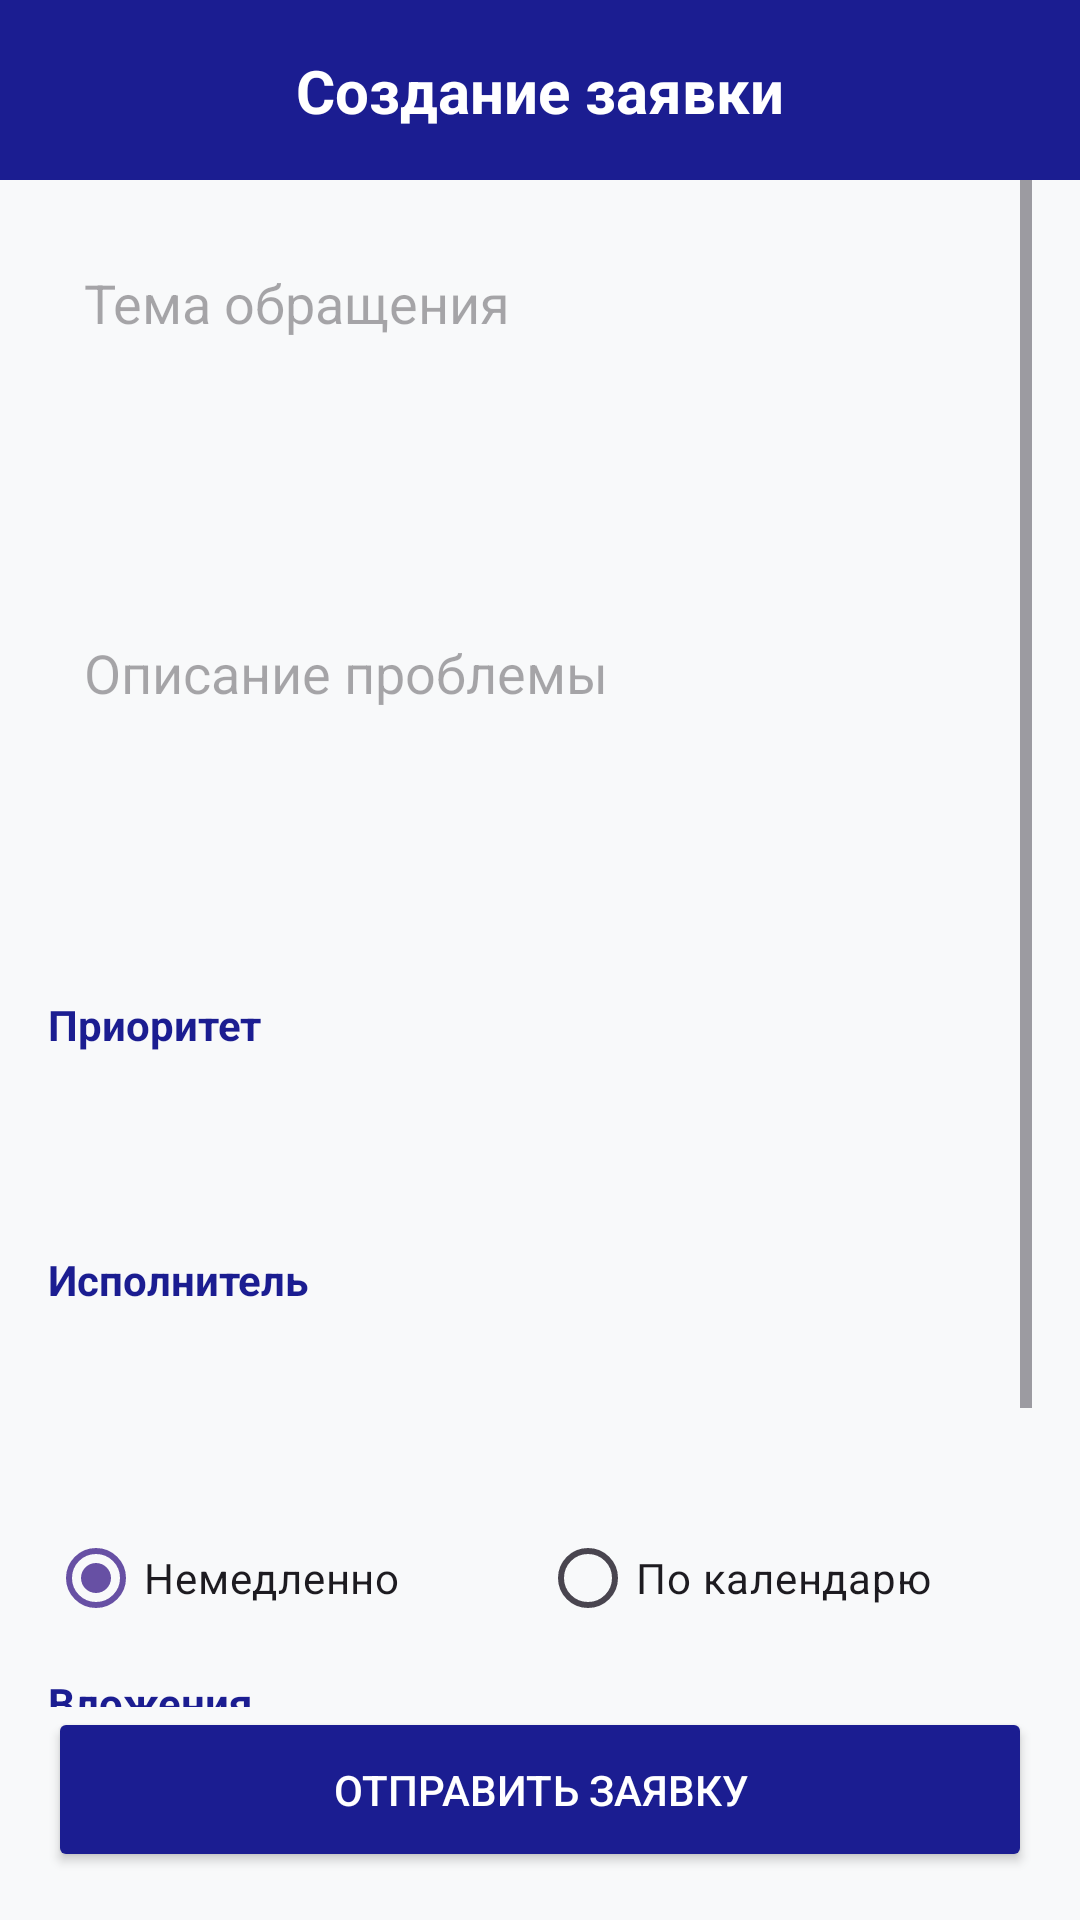

Produce the Android XML layout that renders to this screen, including the resource entries it uses.
<!-- AndroidManifest.xml: application theme Theme.HelpDesk -->
<!-- res/layout/user_create_ticket_activity.xml -->
<?xml version="1.0" encoding="utf-8"?>
<androidx.constraintlayout.widget.ConstraintLayout
    xmlns:android="http://schemas.android.com/apk/res/android"
    xmlns:app="http://schemas.android.com/apk/res-auto"
    android:layout_width="match_parent"
    android:layout_height="match_parent"
    android:background="#F8F9FA">

    <View
        android:id="@+id/header"
        android:layout_width="match_parent"
        android:layout_height="60dp"
        android:background="#1B1D91"
        app:layout_constraintTop_toTopOf="parent" />

    <TextView
        android:layout_width="wrap_content"
        android:layout_height="wrap_content"
        android:text="Создание заявки"
        android:textColor="#FFFFFF"
        android:textSize="20sp"
        android:textStyle="bold"
        app:layout_constraintBottom_toBottomOf="@id/header"
        app:layout_constraintEnd_toEndOf="parent"
        app:layout_constraintStart_toStartOf="parent"
        app:layout_constraintTop_toTopOf="@id/header" />

    <ScrollView
        android:layout_width="match_parent"
        android:layout_height="0dp"
        android:paddingHorizontal="16dp"
        app:layout_constraintTop_toBottomOf="@id/header"
        app:layout_constraintBottom_toTopOf="@id/btnCreate">

        <LinearLayout
            android:layout_width="match_parent"
            android:layout_height="wrap_content"
            android:orientation="vertical"
            android:paddingVertical="16dp">

            <EditText
                android:id="@+id/etSubject"
                android:layout_width="match_parent"
                android:layout_height="50dp"
                android:hint="Тема обращения"
                android:background="@drawable/edit_text_bg"
                android:paddingHorizontal="12dp"
                android:layout_marginBottom="12dp"/>

            <Spinner
                android:id="@+id/spinnerCategory"
                android:layout_width="match_parent"
                android:layout_height="50dp"
                android:background="@drawable/edit_text_bg"
                android:layout_marginBottom="12dp"/>

            <EditText
                android:id="@+id/etDescription"
                android:layout_width="match_parent"
                android:layout_height="120dp"
                android:hint="Описание проблемы"
                android:gravity="top"
                android:background="@drawable/edit_text_bg"
                android:padding="12dp"
                android:layout_marginBottom="12dp"/>

            <TextView android:layout_width="wrap_content" android:layout_height="wrap_content" android:text="Приоритет" android:textColor="#1B1D91" android:textStyle="bold" android:layout_marginBottom="4dp"/>
            <Spinner
                android:id="@+id/spinnerPriority"
                android:layout_width="match_parent"
                android:layout_height="50dp"
                android:background="@drawable/edit_text_bg"
                android:layout_marginBottom="12dp"/>

            <TextView android:layout_width="wrap_content" android:layout_height="wrap_content" android:text="Исполнитель" android:textColor="#1B1D91" android:textStyle="bold" android:layout_marginBottom="4dp"/>
            <Spinner
                android:id="@+id/spinnerExecutor"
                android:layout_width="match_parent"
                android:layout_height="50dp"
                android:background="@drawable/edit_text_bg"
                android:layout_marginBottom="12dp"/>

            <RadioGroup
                android:id="@+id/rgDeadlineType"
                android:layout_width="match_parent"
                android:layout_height="wrap_content"
                android:orientation="horizontal"
                android:layout_marginBottom="8dp">
                <RadioButton android:id="@+id/rbImmediate" android:layout_width="0dp" android:layout_weight="1" android:layout_height="wrap_content" android:text="Немедленно" android:checked="true"/>
                <RadioButton android:id="@+id/rbPlanned" android:layout_width="0dp" android:layout_weight="1" android:layout_height="wrap_content" android:text="По календарю"/>
            </RadioGroup>

            <LinearLayout
                android:id="@+id/llDatePickers"
                android:layout_width="match_parent"
                android:layout_height="wrap_content"
                android:orientation="horizontal"
                android:visibility="gone"
                android:layout_marginBottom="12dp">
                <TextView android:id="@+id/tvStartDate" android:layout_width="0dp" android:layout_weight="1" android:layout_height="40dp" android:text="Начало" android:gravity="center" android:background="@drawable/edit_text_bg" android:layout_marginEnd="4dp"/>
                <TextView android:id="@+id/tvEndDate" android:layout_width="0dp" android:layout_weight="1" android:layout_height="40dp" android:text="Дедлайн" android:gravity="center" android:background="@drawable/edit_text_bg" android:layout_marginStart="4dp"/>
            </LinearLayout>

            <TextView android:layout_width="wrap_content" android:layout_height="wrap_content" android:text="Вложения" android:textColor="#1B1D91" android:textStyle="bold" android:layout_marginBottom="4dp"/>
            <LinearLayout
                android:layout_width="match_parent"
                android:layout_height="wrap_content"
                android:orientation="horizontal"
                android:layout_marginBottom="8dp">
                <Button android:id="@+id/btnAttachImage" android:layout_width="0dp" android:layout_weight="1" android:layout_height="wrap_content" android:text="Фото" android:backgroundTint="#607D8B" android:layout_marginEnd="4dp"/>
                <Button android:id="@+id/btnAttachVideo" android:layout_width="0dp" android:layout_weight="1" android:layout_height="wrap_content" android:text="Видео" android:backgroundTint="#607D8B" android:layout_marginStart="4dp"/>
            </LinearLayout>

            <ImageView android:id="@+id/ivPreview" android:layout_width="match_parent" android:layout_height="150dp" android:visibility="gone" android:scaleType="centerCrop" android:layout_marginBottom="8dp" android:background="#DDD"/>
            <VideoView android:id="@+id/vvPreview" android:layout_width="match_parent" android:layout_height="150dp" android:visibility="gone" android:layout_marginBottom="8dp"/>
            <Button android:id="@+id/btnRemoveFiles" android:layout_width="wrap_content" android:layout_height="wrap_content" android:text="Удалить файлы" android:backgroundTint="#B02A2A" android:visibility="gone" android:layout_gravity="center"/>

            <View android:layout_width="match_parent" android:layout_height="40dp"/>
        </LinearLayout>
    </ScrollView>

    <Button
        android:id="@+id/btnCreate"
        android:layout_width="match_parent"
        android:layout_height="55dp"
        android:layout_margin="16dp"
        android:backgroundTint="#1B1D91"
        android:text="ОТПРАВИТЬ ЗАЯВКУ"
        android:textColor="#FFFFFF"
        app:layout_constraintBottom_toBottomOf="parent" />

</androidx.constraintlayout.widget.ConstraintLayout>
<!-- resources referenced by this layout -->
<resources>
  <style name="Theme.HelpDesk" parent="Base.Theme.HelpDesk" />
  <style name="Base.Theme.HelpDesk" parent="Theme.Material3.DayNight.NoActionBar">
          
          
      </style>
</resources>
